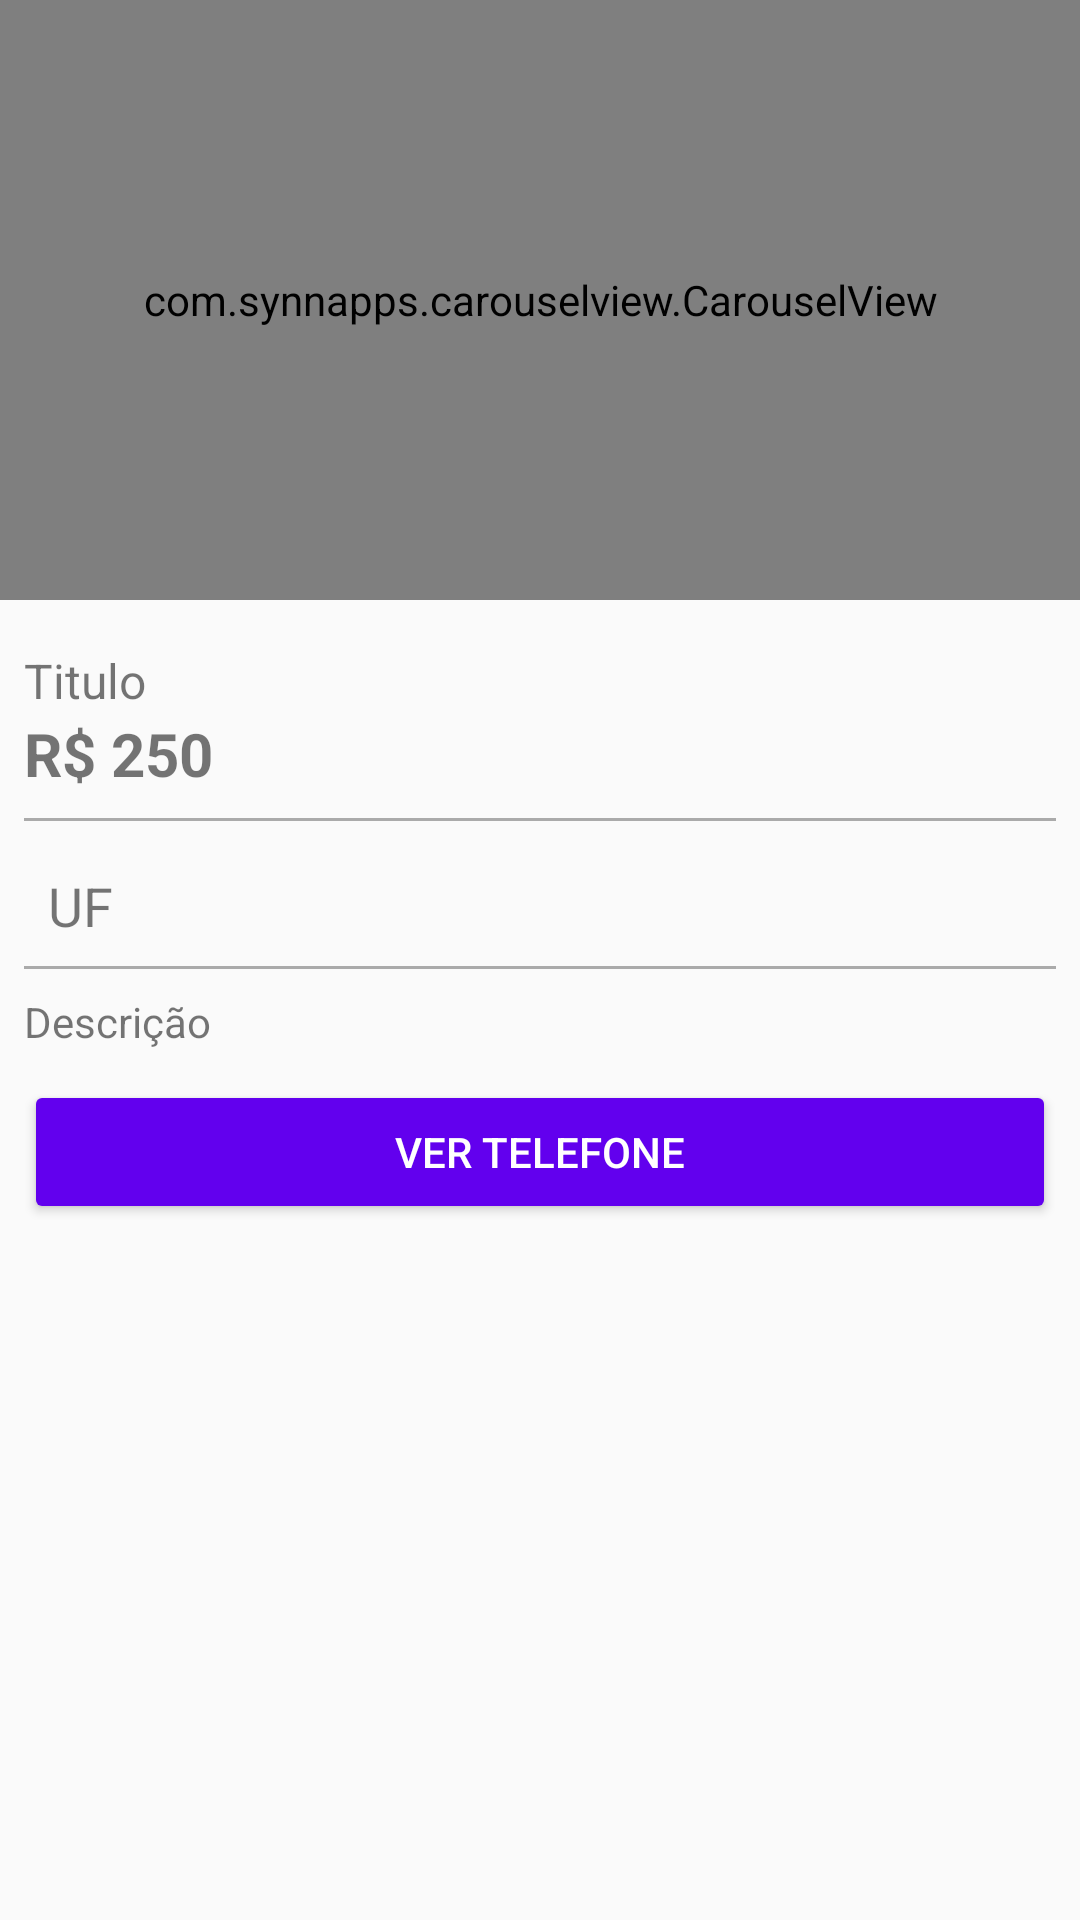

Write the Android layout XML for this screen, with the resource values it uses.
<!-- AndroidManifest.xml: application theme AppTheme -->
<!-- res/layout/activity_detalhes_produto.xml -->
<?xml version="1.0" encoding="utf-8"?>
<LinearLayout xmlns:android="http://schemas.android.com/apk/res/android"
    xmlns:app="http://schemas.android.com/apk/res-auto"
    xmlns:tools="http://schemas.android.com/tools"
    android:layout_width="match_parent"
    android:layout_height="match_parent"
    android:orientation="vertical"
    tools:context=".activity.DetalhesProdutoActivity">

    <com.synnapps.carouselview.CarouselView
        android:id="@+id/carouselView"
        android:layout_width="match_parent"
        android:layout_height="200dp"
        app:fillColor="#FFFFFFFF"
        app:pageColor="#00000000"
        app:radius="6dp"
        app:slideInterval="3000"
        app:strokeColor="#FF777777"
        app:strokeWidth="1dp">

    </com.synnapps.carouselview.CarouselView>

    <LinearLayout
        android:layout_width="match_parent"
        android:layout_height="match_parent"
        android:orientation="vertical"
        android:padding="8dp">

        <TextView
            android:id="@+id/textTituloDetalhe"
            android:layout_width="wrap_content"
            android:layout_height="wrap_content"
            android:layout_marginTop="8dp"
            android:text="Titulo"
            android:textSize="16sp" />

        <TextView
            android:id="@+id/textPrecoDetalhe"
            android:layout_width="match_parent"
            android:layout_height="wrap_content"
            android:paddingBottom="8dp"
            android:text="R$ 250"
            android:textSize="20sp"
            android:textStyle="bold" />

        <View
            android:layout_width="match_parent"
            android:layout_height="1dp"
            android:layout_marginBottom="8dp"
            android:background="@android:color/darker_gray" />

        <TextView
            android:id="@+id/textEstadoDetalhe"
            android:layout_width="match_parent"
            android:layout_height="wrap_content"
            android:drawableLeft="@drawable/ic_location"
            android:padding="8dp"
            android:text="UF"
            android:textSize="18sp" />

        <View
            android:layout_width="match_parent"
            android:layout_height="1dp"
            android:background="@android:color/darker_gray" />

        <TextView
            android:id="@+id/textDescricaoDetalhe"
            android:layout_width="match_parent"
            android:layout_height="wrap_content"
            android:paddingTop="8dp"
            android:paddingBottom="10dp"
            android:text="Descrição" />

        <Button
            android:id="@+id/buttonVerTelefone"
            android:layout_width="match_parent"
            android:layout_height="wrap_content"
            android:onClick="visualizarTelefone"
            android:text="Ver telefone"
            android:theme="@style/botaoPadrao" />
    </LinearLayout>

</LinearLayout>
<!-- resources referenced by this layout -->
<resources>
  <style name="botaoPadrao" parent="Theme.AppCompat.Light">
          <item name="colorControlHighlight">#D500F9</item>
          <item name="colorButtonNormal">@color/colorPrimary</item>
          <item name="android:textColor">@android:color/white</item>
      </style>
  <style name="AppTheme" parent="Theme.AppCompat.Light.DarkActionBar">
          
          <item name="colorPrimary">@color/colorPrimary</item>
          <item name="colorPrimaryDark">@color/colorPrimaryDark</item>
          <item name="colorAccent">@color/colorAccent</item>
      </style>
  <!-- not gathered from this repository: default colours our renderer supplied (Android Studio template values) -->
  <color name="colorPrimary">#FF6200EE</color>
  <color name="colorPrimaryDark">#FF3700B3</color>
  <color name="colorAccent">#FF03DAC5</color>
</resources>
